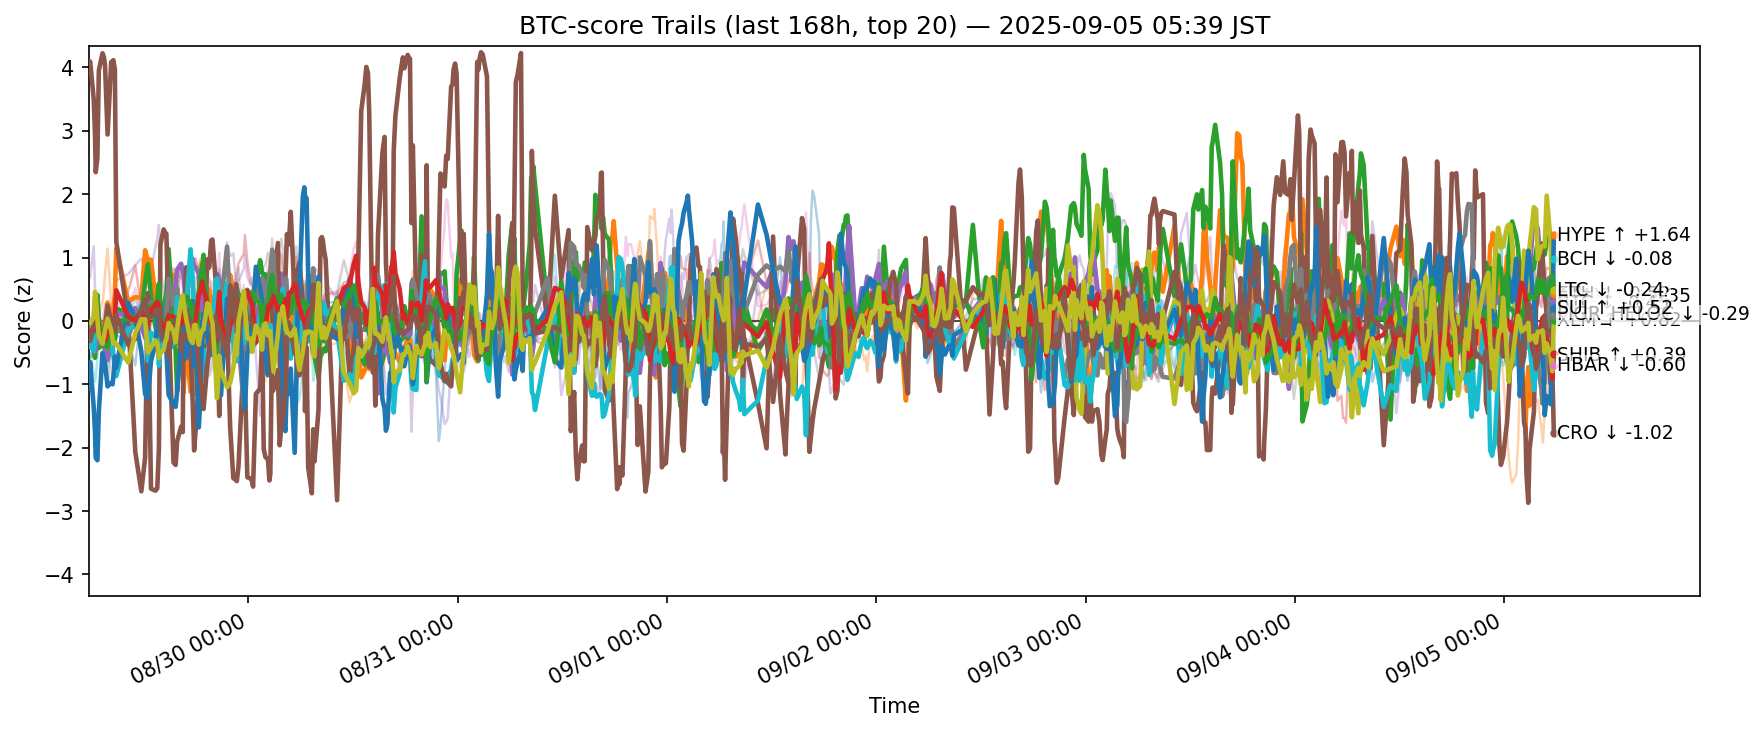

The table this chart was drawn from, first rows:
ts, side, symbol, score
2025-08-28 20:40:45.547125+00:00, btc, ADA, -0.6102
2025-08-28 20:40:45.547125+00:00, btc, AVAX, -0.2871
2025-08-28 20:40:45.547125+00:00, btc, BCH, -0.179
2025-08-28 20:40:45.547125+00:00, btc, BNB, -0.0591
2025-08-28 20:40:45.547125+00:00, btc, BTC, -0.1233
2025-08-28 20:40:45.547125+00:00, btc, CRO, 4.023
2025-08-28 20:40:45.547125+00:00, btc, DOGE, -0.2918
2025-08-28 20:40:45.547125+00:00, btc, DOT, -0.05428
2025-08-28 20:40:45.547125+00:00, btc, ETH, -0.1704
2025-08-28 20:40:45.547125+00:00, btc, HBAR, -0.3024
2025-08-28 20:40:45.547125+00:00, btc, HYPE, -1.074
2025-08-28 20:40:45.547125+00:00, btc, LINK, -0.0603
2025-08-28 20:40:45.547125+00:00, btc, LTC, -0.2356
2025-08-28 20:40:45.547125+00:00, btc, SHIB, -0.2427
2025-08-28 20:40:45.547125+00:00, btc, SOL, 0.6563
2025-08-28 20:40:45.547125+00:00, btc, SUI, -0.3167
2025-08-28 20:40:45.547125+00:00, btc, TON, -0.1126
2025-08-28 20:40:45.547125+00:00, btc, TRX, -0.06286
2025-08-28 20:40:45.547125+00:00, btc, XLM, -0.01893
2025-08-28 20:40:45.547125+00:00, btc, XRP, -0.5317
2025-08-28 20:50:56.363841+00:00, btc, ADA, -0.5853
2025-08-28 20:50:56.363841+00:00, btc, AVAX, -0.4158
2025-08-28 20:50:56.363841+00:00, btc, BCH, -0.2357
2025-08-28 20:50:56.363841+00:00, btc, BNB, -0.1699
2025-08-28 20:50:56.363841+00:00, btc, BTC, -0.2227
2025-08-28 20:50:56.363841+00:00, btc, CRO, 4.093
2025-08-28 20:50:56.363841+00:00, btc, DOGE, -0.05897
2025-08-28 20:50:56.363841+00:00, btc, DOT, 0.03364
2025-08-28 20:50:56.363841+00:00, btc, ETH, -0.365
2025-08-28 20:50:56.363841+00:00, btc, HBAR, -0.3808
2025-08-28 20:50:56.363841+00:00, btc, HYPE, -0.6494
2025-08-28 20:50:56.363841+00:00, btc, LINK, -0.05417
2025-08-28 20:50:56.363841+00:00, btc, LTC, -0.3009
2025-08-28 20:50:56.363841+00:00, btc, SHIB, -0.158
2025-08-28 20:50:56.363841+00:00, btc, SOL, 0.6961
2025-08-28 20:50:56.363841+00:00, btc, SUI, -0.3109
2025-08-28 20:50:56.363841+00:00, btc, TON, -0.1564
2025-08-28 20:50:56.363841+00:00, btc, TRX, -0.2651
2025-08-28 20:50:56.363841+00:00, btc, XLM, -0.04058
2025-08-28 20:50:56.363841+00:00, btc, XRP, -0.5071
2025-08-28 21:15:34.769514+00:00, btc, ADA, -0.4314
2025-08-28 21:15:34.769514+00:00, btc, AVAX, -0.06554
2025-08-28 21:15:34.769514+00:00, btc, BCH, -0.4857
2025-08-28 21:15:34.769514+00:00, btc, BNB, -0.1767
2025-08-28 21:15:34.769514+00:00, btc, BTC, -0.3909
2025-08-28 21:15:34.769514+00:00, btc, CRO, 3.5
2025-08-28 21:15:34.769514+00:00, btc, DOGE, 0.2262
2025-08-28 21:15:34.769514+00:00, btc, DOT, 0.3312
2025-08-28 21:15:34.769514+00:00, btc, ETH, -0.1296
2025-08-28 21:15:34.769514+00:00, btc, HBAR, -0.4721
2025-08-28 21:15:34.769514+00:00, btc, HYPE, -1.364
2025-08-28 21:15:34.769514+00:00, btc, LINK, 0.0732
2025-08-28 21:15:34.769514+00:00, btc, LTC, -0.1379
2025-08-28 21:15:34.769514+00:00, btc, SHIB, -0.1619
2025-08-28 21:15:34.769514+00:00, btc, SOL, 1.181
2025-08-28 21:15:34.769514+00:00, btc, SUI, -0.0602
2025-08-28 21:15:34.769514+00:00, btc, TON, -0.3246
2025-08-28 21:15:34.769514+00:00, btc, TRX, -0.3993
2025-08-28 21:15:34.769514+00:00, btc, XLM, 0.0638
2025-08-28 21:15:34.769514+00:00, btc, XRP, -0.828
... 12,500 more rows
